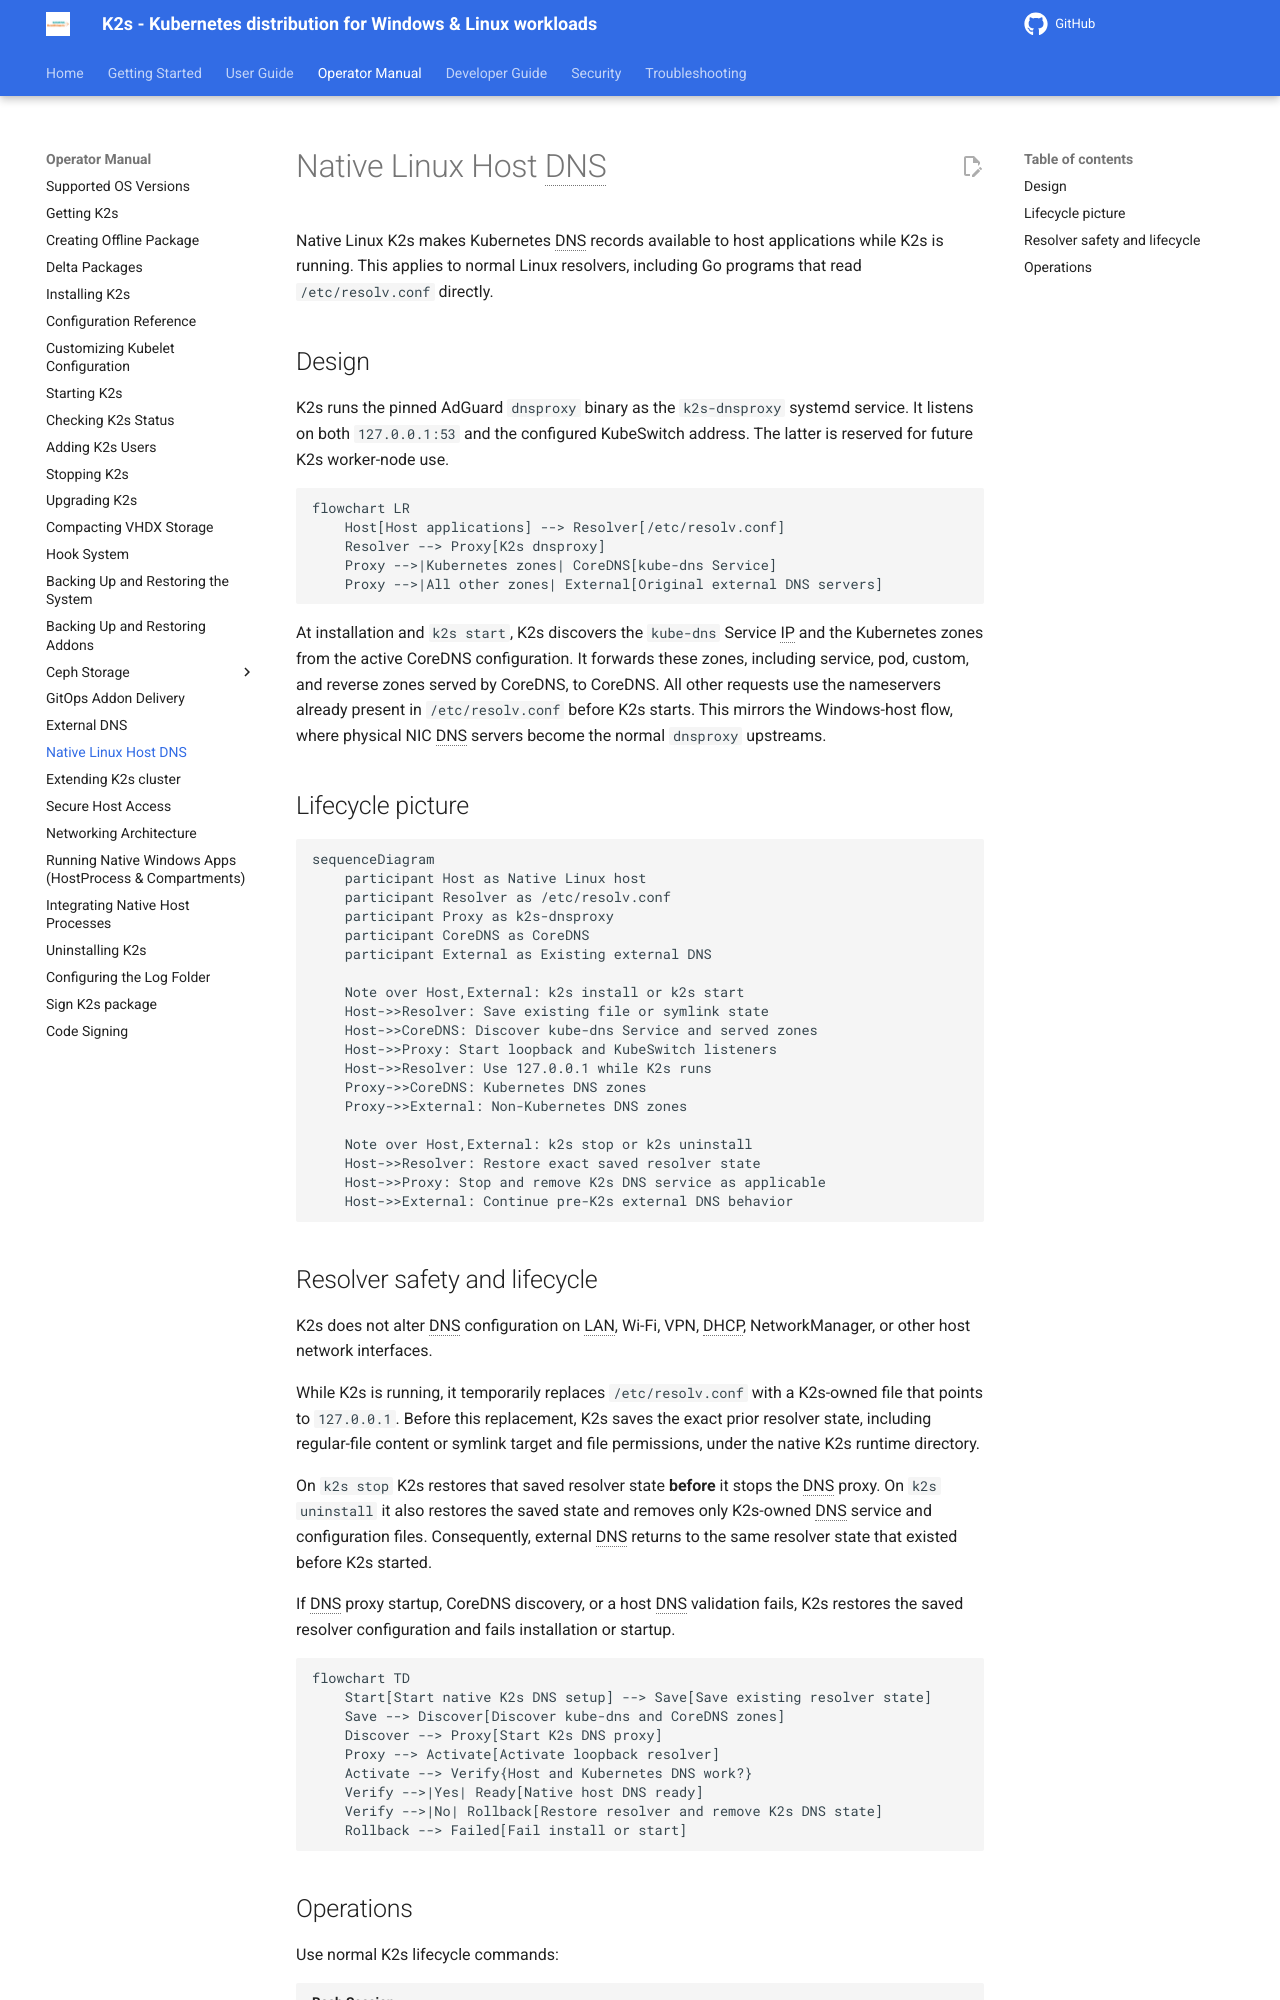

repository: Siemens-Healthineers/K2s · page: next/op-manual/native-linux-host-dns/index.html · generator: mkdocs

<!--
SPDX-FileCopyrightText: © 2026 The K2s Authors
SPDX-License-Identifier: MIT
-->

# Native Linux Host DNS

Native Linux K2s makes Kubernetes DNS records available to host applications
while K2s is running. This applies to normal Linux resolvers, including Go
programs that read `/etc/resolv.conf` directly.

## Design

K2s runs the pinned AdGuard `dnsproxy` binary as the `k2s-dnsproxy` systemd
service. It listens on both `127.0.0.1:53` and the configured KubeSwitch
address. The latter is reserved for future K2s worker-node use.

```mermaid
flowchart LR
    Host[Host applications] --> Resolver[/etc/resolv.conf]
    Resolver --> Proxy[K2s dnsproxy]
    Proxy -->|Kubernetes zones| CoreDNS[kube-dns Service]
    Proxy -->|All other zones| External[Original external DNS servers]
```

At installation and `k2s start`, K2s discovers the `kube-dns` Service IP and
the Kubernetes zones from the active CoreDNS configuration. It forwards these
zones, including service, pod, custom, and reverse zones served by CoreDNS, to
CoreDNS. All other requests use the nameservers already present in
`/etc/resolv.conf` before K2s starts. This mirrors the Windows-host flow, where
physical NIC DNS servers become the normal `dnsproxy` upstreams.

## Lifecycle picture

```mermaid
sequenceDiagram
    participant Host as Native Linux host
    participant Resolver as /etc/resolv.conf
    participant Proxy as k2s-dnsproxy
    participant CoreDNS as CoreDNS
    participant External as Existing external DNS

    Note over Host,External: k2s install or k2s start
    Host->>Resolver: Save existing file or symlink state
    Host->>CoreDNS: Discover kube-dns Service and served zones
    Host->>Proxy: Start loopback and KubeSwitch listeners
    Host->>Resolver: Use 127.0.0.1 while K2s runs
    Proxy->>CoreDNS: Kubernetes DNS zones
    Proxy->>External: Non-Kubernetes DNS zones

    Note over Host,External: k2s stop or k2s uninstall
    Host->>Resolver: Restore exact saved resolver state
    Host->>Proxy: Stop and remove K2s DNS service as applicable
    Host->>External: Continue pre-K2s external DNS behavior
```
